The GitHub repository Anshu-17/EF_VisTransfom contains a labelled image folder "Traintest3way" with 3 categories: edema, fracture, healthy. Examples follow, each with its label.

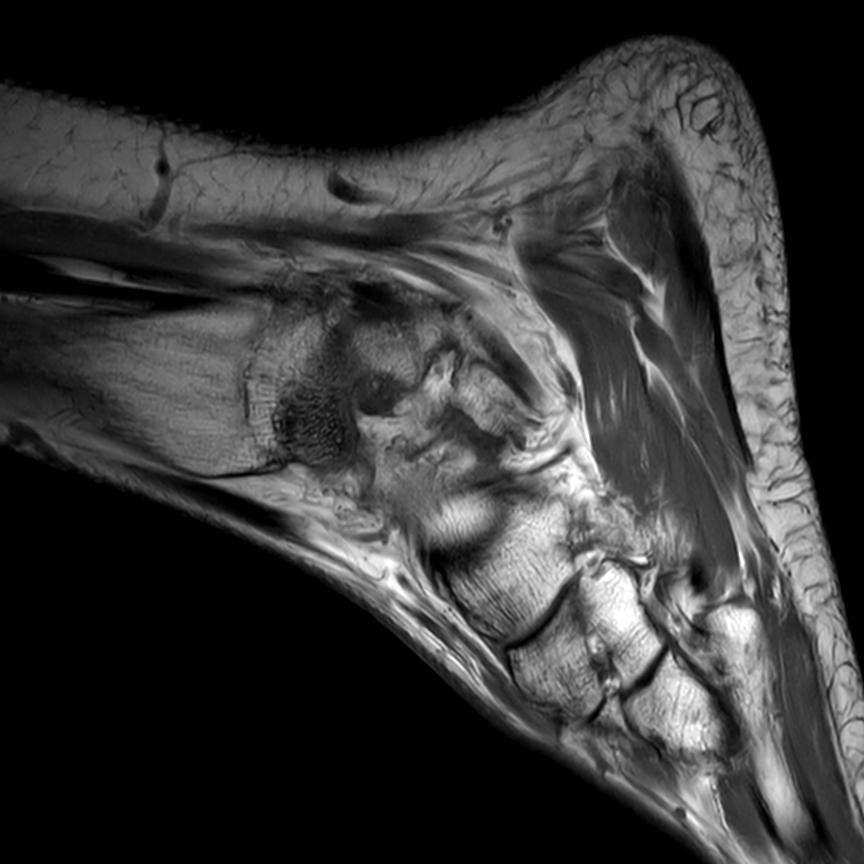
Label: healthy

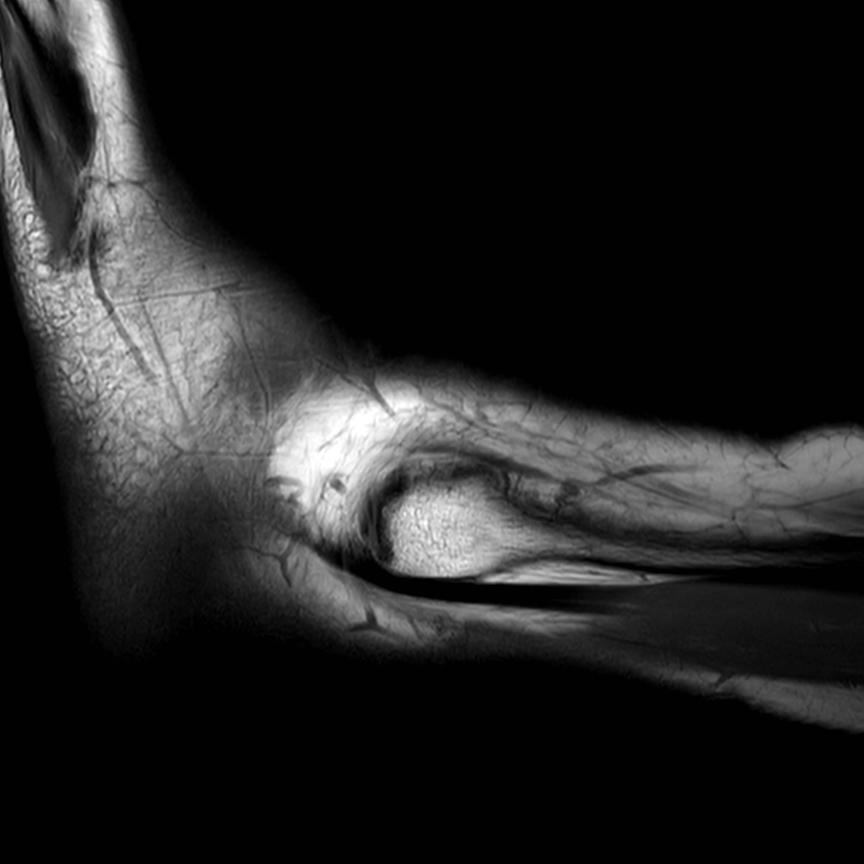
Label: healthy

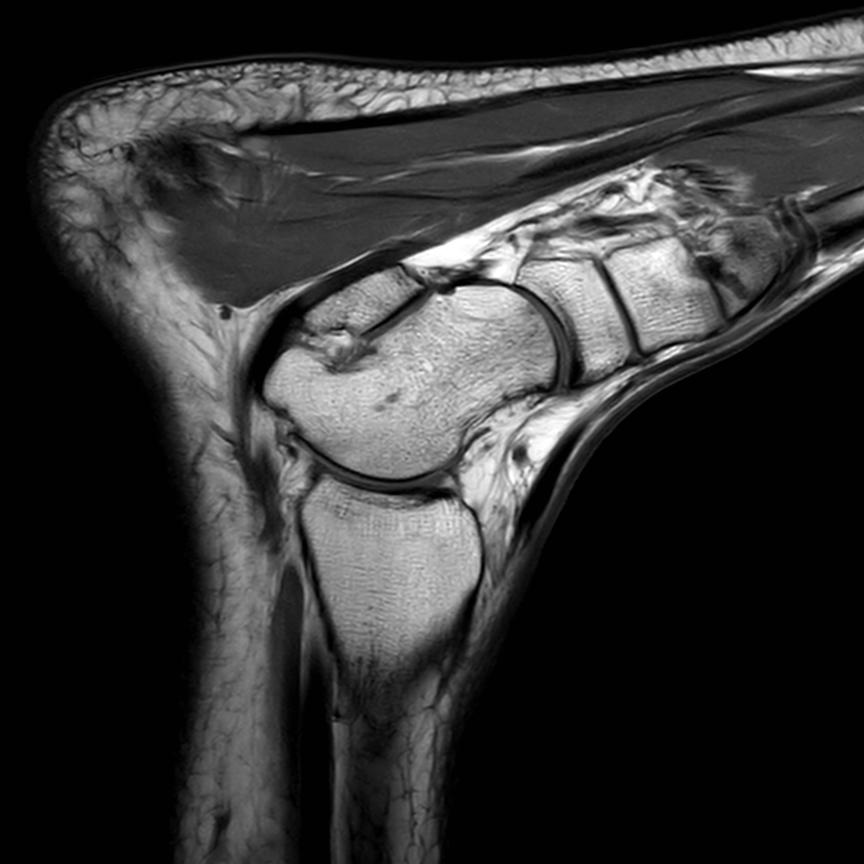
Label: healthy

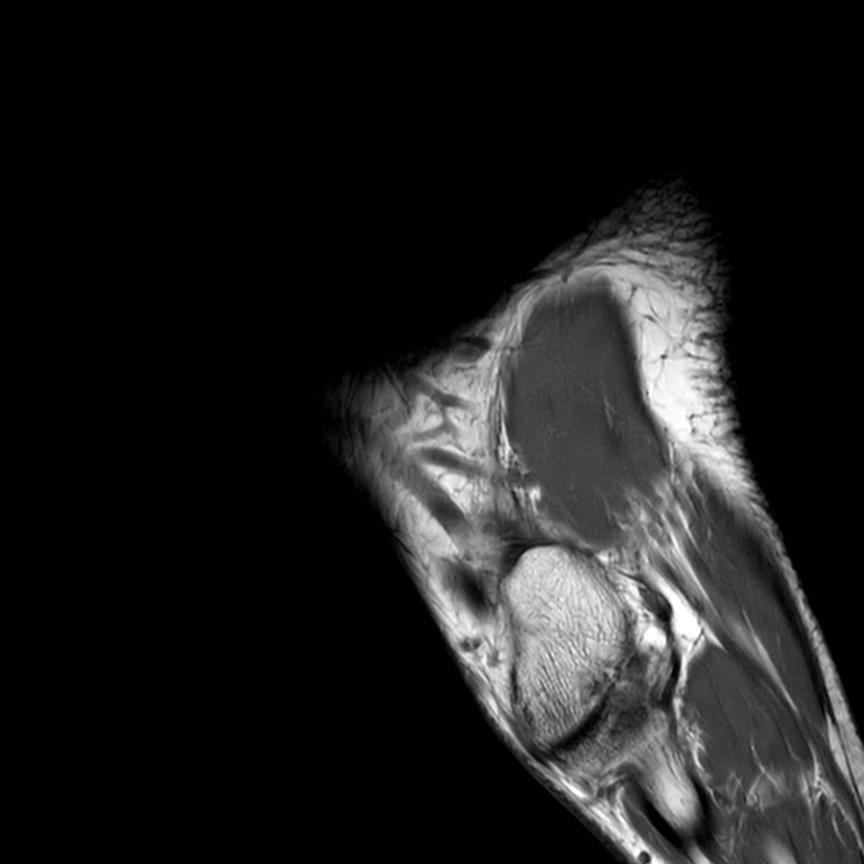
Label: healthy

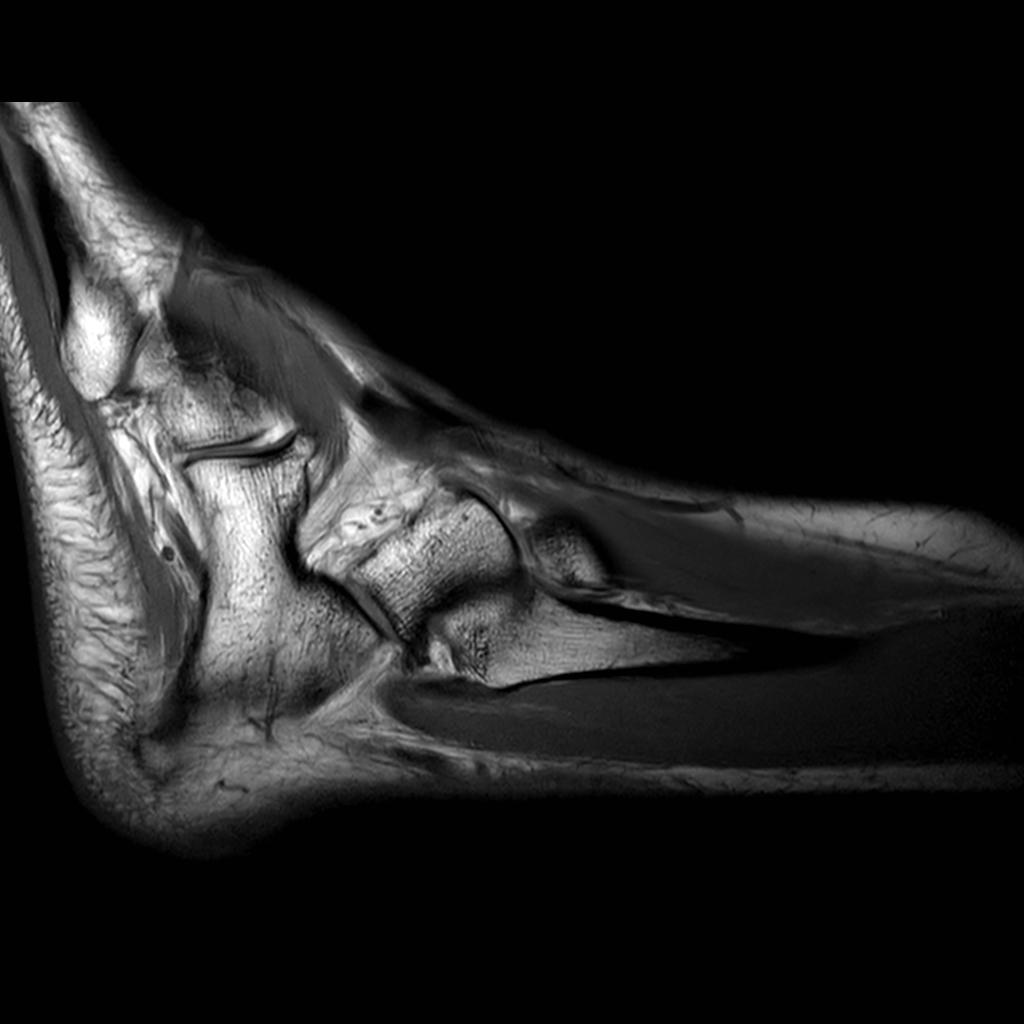
Label: edema

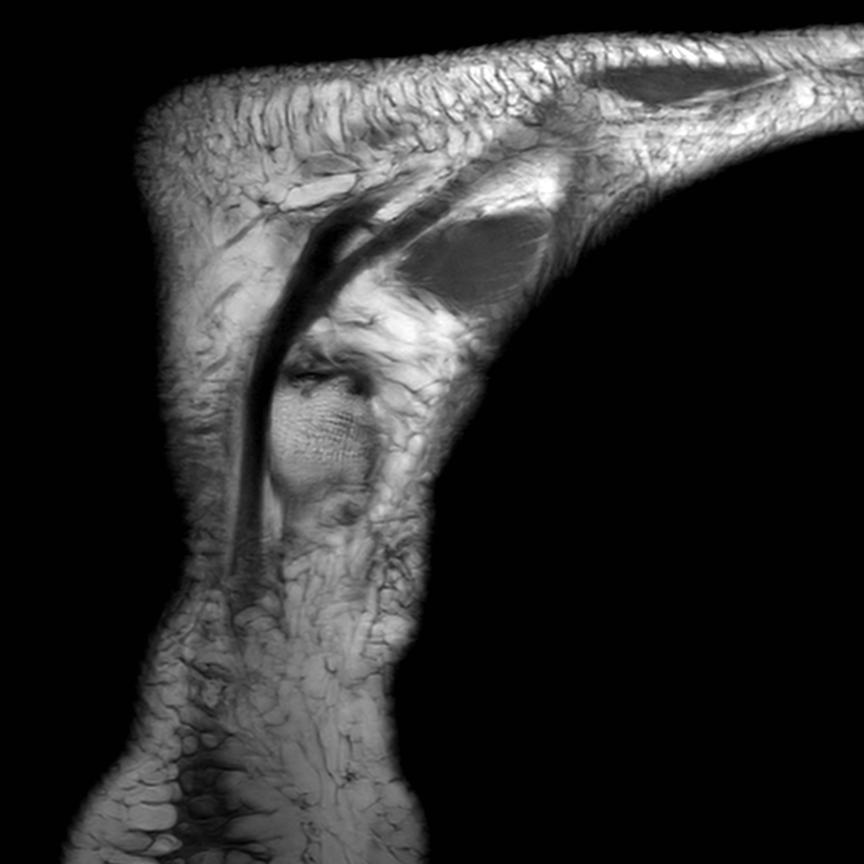
Label: fracture
